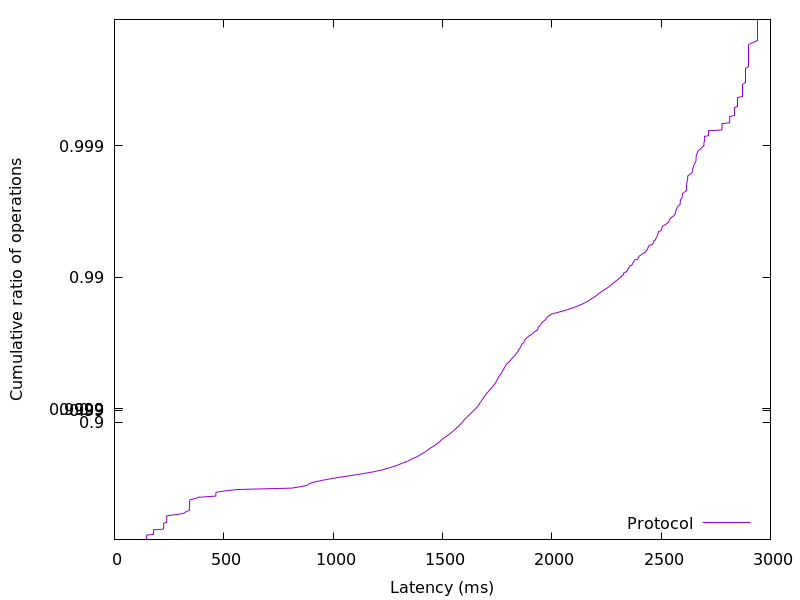

The data file committed next to this chart (first rows):
146.41152, 0.01
146.5, 0.02
146.7, 0.03
146.7, 0.04
146.8, 0.05
146.9, 0.06
147, 0.07
147.2, 0.08
147.7, 0.09
178.4, 0.1
178.6, 0.11
178.7, 0.12
178.8, 0.13
178.8, 0.14
178.9, 0.15
179, 0.16
179.2, 0.17
224.2, 0.18
224.6, 0.19
224.7, 0.2
224.8, 0.21
224.8, 0.22
224.9, 0.23
225, 0.24
225.1, 0.25
225.3, 0.26
238.1, 0.27
238.5, 0.28
238.7, 0.29
238.8, 0.3
238.8, 0.31
238.9, 0.32
239, 0.33
239.2, 0.34
239.6, 0.35
268.5, 0.36
298.1, 0.37
318.8, 0.38
323.7, 0.39
332.3, 0.4
342.5, 0.41
342.6, 0.42
342.7, 0.43
342.8, 0.44
342.9, 0.45
343, 0.46
343.2, 0.47
343.4, 0.48
343.7, 0.49
344.4, 0.5
345.7, 0.51
370.5, 0.52
383.6, 0.53
463.1, 0.54
463.7, 0.55
464, 0.56
464.8, 0.57
505.5, 0.58
563.9, 0.59
811.6, 0.6
852, 0.61
... 298 more rows
